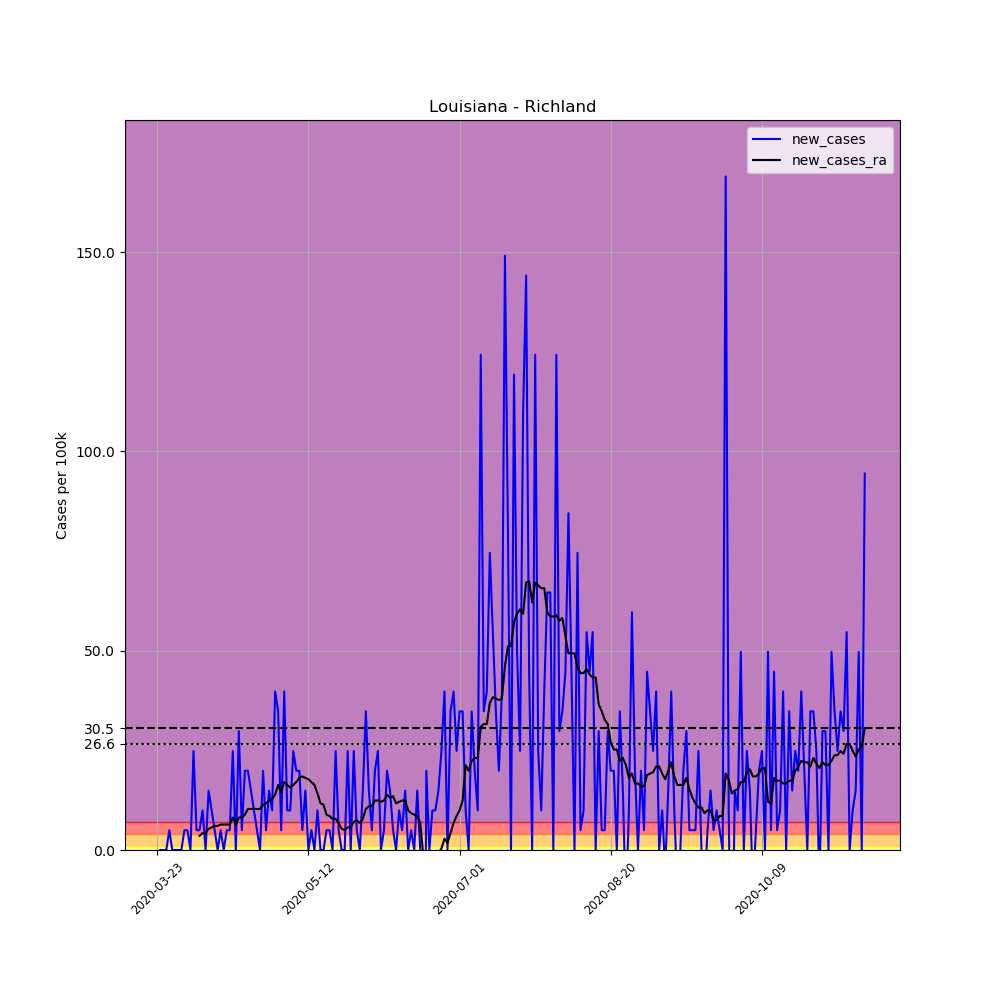

The table this chart was drawn from, first rows:
, date, county, state, fips, cases, deaths, COUNTY, STNAME, CTYNAME, POPESTIMATE2019, per_100k, new_cases, new_cases_ra
276953, 2020-03-23, Richland, Louisiana, 22083, 1, 0, 83, Louisiana, Richland, 20122, 4.97, , 
276954, 2020-03-24, Richland, Louisiana, 22083, 1, 0, 83, Louisiana, Richland, 20122, 4.97, 0.0, 
276955, 2020-03-25, Richland, Louisiana, 22083, 1, 0, 83, Louisiana, Richland, 20122, 4.97, 0.0, 
276956, 2020-03-26, Richland, Louisiana, 22083, 1, 0, 83, Louisiana, Richland, 20122, 4.97, 0.0, 
276957, 2020-03-27, Richland, Louisiana, 22083, 2, 0, 83, Louisiana, Richland, 20122, 9.939, 4.97, 
276958, 2020-03-28, Richland, Louisiana, 22083, 2, 0, 83, Louisiana, Richland, 20122, 9.939, 0.0, 
276959, 2020-03-29, Richland, Louisiana, 22083, 2, 0, 83, Louisiana, Richland, 20122, 9.939, 0.0, 
276960, 2020-03-30, Richland, Louisiana, 22083, 2, 0, 83, Louisiana, Richland, 20122, 9.939, 0.0, 
276961, 2020-03-31, Richland, Louisiana, 22083, 2, 0, 83, Louisiana, Richland, 20122, 9.939, 0.0, 
276962, 2020-04-01, Richland, Louisiana, 22083, 3, 0, 83, Louisiana, Richland, 20122, 14.91, 4.97, 
276963, 2020-04-02, Richland, Louisiana, 22083, 4, 0, 83, Louisiana, Richland, 20122, 19.88, 4.97, 
276964, 2020-04-03, Richland, Louisiana, 22083, 4, 0, 83, Louisiana, Richland, 20122, 19.88, 0.0, 
276965, 2020-04-04, Richland, Louisiana, 22083, 9, 0, 83, Louisiana, Richland, 20122, 44.73, 24.85, 
276966, 2020-04-05, Richland, Louisiana, 22083, 10, 0, 83, Louisiana, Richland, 20122, 49.7, 4.97, 
276967, 2020-04-06, Richland, Louisiana, 22083, 11, 0, 83, Louisiana, Richland, 20122, 54.67, 4.97, 3.55
276968, 2020-04-07, Richland, Louisiana, 22083, 13, 0, 83, Louisiana, Richland, 20122, 64.61, 9.939, 4.26
276969, 2020-04-08, Richland, Louisiana, 22083, 13, 0, 83, Louisiana, Richland, 20122, 64.61, 0.0, 4.26
276970, 2020-04-09, Richland, Louisiana, 22083, 16, 0, 83, Louisiana, Richland, 20122, 79.51, 14.91, 5.325
276971, 2020-04-10, Richland, Louisiana, 22083, 18, 0, 83, Louisiana, Richland, 20122, 89.45, 9.939, 5.68
276972, 2020-04-11, Richland, Louisiana, 22083, 19, 0, 83, Louisiana, Richland, 20122, 94.42, 4.97, 6.035
276973, 2020-04-12, Richland, Louisiana, 22083, 19, 0, 83, Louisiana, Richland, 20122, 94.42, 0.0, 6.035
276974, 2020-04-13, Richland, Louisiana, 22083, 20, 0, 83, Louisiana, Richland, 20122, 99.39, 4.97, 6.39
276975, 2020-04-14, Richland, Louisiana, 22083, 20, 0, 83, Louisiana, Richland, 20122, 99.39, 0.0, 6.39
276976, 2020-04-15, Richland, Louisiana, 22083, 21, 0, 83, Louisiana, Richland, 20122, 104.4, 4.97, 6.39
276977, 2020-04-16, Richland, Louisiana, 22083, 22, 0, 83, Louisiana, Richland, 20122, 109.3, 4.97, 6.39
276978, 2020-04-17, Richland, Louisiana, 22083, 27, 0, 83, Louisiana, Richland, 20122, 134.2, 24.85, 8.164
276979, 2020-04-18, Richland, Louisiana, 22083, 27, 0, 83, Louisiana, Richland, 20122, 134.2, 0.0, 6.39
276980, 2020-04-19, Richland, Louisiana, 22083, 33, 0, 83, Louisiana, Richland, 20122, 164, 29.82, 8.164
276981, 2020-04-20, Richland, Louisiana, 22083, 34, 0, 83, Louisiana, Richland, 20122, 169, 4.97, 8.164
276982, 2020-04-21, Richland, Louisiana, 22083, 38, 0, 83, Louisiana, Richland, 20122, 188.8, 19.88, 8.874
276983, 2020-04-22, Richland, Louisiana, 22083, 42, 0, 83, Louisiana, Richland, 20122, 208.7, 19.88, 10.29
276984, 2020-04-23, Richland, Louisiana, 22083, 45, 0, 83, Louisiana, Richland, 20122, 223.6, 14.91, 10.29
276985, 2020-04-24, Richland, Louisiana, 22083, 47, 0, 83, Louisiana, Richland, 20122, 233.6, 9.939, 10.29
276986, 2020-04-25, Richland, Louisiana, 22083, 48, 0, 83, Louisiana, Richland, 20122, 238.5, 4.97, 10.29
276987, 2020-04-26, Richland, Louisiana, 22083, 48, 0, 83, Louisiana, Richland, 20122, 238.5, 0.0, 10.29
276988, 2020-04-27, Richland, Louisiana, 22083, 52, 0, 83, Louisiana, Richland, 20122, 258.4, 19.88, 11.36
276989, 2020-04-28, Richland, Louisiana, 22083, 53, 0, 83, Louisiana, Richland, 20122, 263.4, 4.97, 11.71
276990, 2020-04-29, Richland, Louisiana, 22083, 56, 0, 83, Louisiana, Richland, 20122, 278.3, 14.91, 12.42
276991, 2020-04-30, Richland, Louisiana, 22083, 58, 0, 83, Louisiana, Richland, 20122, 288.2, 9.939, 12.78
276992, 2020-05-01, Richland, Louisiana, 22083, 66, 0, 83, Louisiana, Richland, 20122, 328, 39.76, 13.84
276993, 2020-05-02, Richland, Louisiana, 22083, 73, 0, 83, Louisiana, Richland, 20122, 362.8, 34.79, 16.33
276994, 2020-05-03, Richland, Louisiana, 22083, 74, 0, 83, Louisiana, Richland, 20122, 367.8, 4.97, 14.55
276995, 2020-05-04, Richland, Louisiana, 22083, 82, 0, 83, Louisiana, Richland, 20122, 407.5, 39.76, 17.04
276996, 2020-05-05, Richland, Louisiana, 22083, 84, 1, 83, Louisiana, Richland, 20122, 417.5, 9.939, 16.33
276997, 2020-05-06, Richland, Louisiana, 22083, 86, 1, 83, Louisiana, Richland, 20122, 427.4, 9.939, 15.62
276998, 2020-05-07, Richland, Louisiana, 22083, 91, 1, 83, Louisiana, Richland, 20122, 452.2, 24.85, 16.33
276999, 2020-05-08, Richland, Louisiana, 22083, 95, 1, 83, Louisiana, Richland, 20122, 472.1, 19.88, 17.04
277000, 2020-05-09, Richland, Louisiana, 22083, 99, 1, 83, Louisiana, Richland, 20122, 492, 19.88, 18.1
277001, 2020-05-10, Richland, Louisiana, 22083, 100, 1, 83, Louisiana, Richland, 20122, 497, 4.97, 18.46
277002, 2020-05-11, Richland, Louisiana, 22083, 103, 1, 83, Louisiana, Richland, 20122, 511.9, 14.91, 18.1
277003, 2020-05-12, Richland, Louisiana, 22083, 103, 1, 83, Louisiana, Richland, 20122, 511.9, 0.0, 17.75
277004, 2020-05-13, Richland, Louisiana, 22083, 104, 1, 83, Louisiana, Richland, 20122, 516.8, 4.97, 17.04
277005, 2020-05-14, Richland, Louisiana, 22083, 104, 1, 83, Louisiana, Richland, 20122, 516.8, 0.0, 16.33
277006, 2020-05-15, Richland, Louisiana, 22083, 106, 1, 83, Louisiana, Richland, 20122, 526.8, 9.939, 14.2
277007, 2020-05-16, Richland, Louisiana, 22083, 106, 1, 83, Louisiana, Richland, 20122, 526.8, 0.0, 11.71
277008, 2020-05-17, Richland, Louisiana, 22083, 106, 1, 83, Louisiana, Richland, 20122, 526.8, 0.0, 11.36
277009, 2020-05-18, Richland, Louisiana, 22083, 107, 1, 83, Louisiana, Richland, 20122, 531.8, 4.97, 8.874
277010, 2020-05-19, Richland, Louisiana, 22083, 108, 2, 83, Louisiana, Richland, 20122, 536.7, 4.97, 8.519
277011, 2020-05-20, Richland, Louisiana, 22083, 108, 2, 83, Louisiana, Richland, 20122, 536.7, 0.0, 7.81
277012, 2020-05-21, Richland, Louisiana, 22083, 113, 2, 83, Louisiana, Richland, 20122, 561.6, 24.85, 7.81
... 175 more rows
